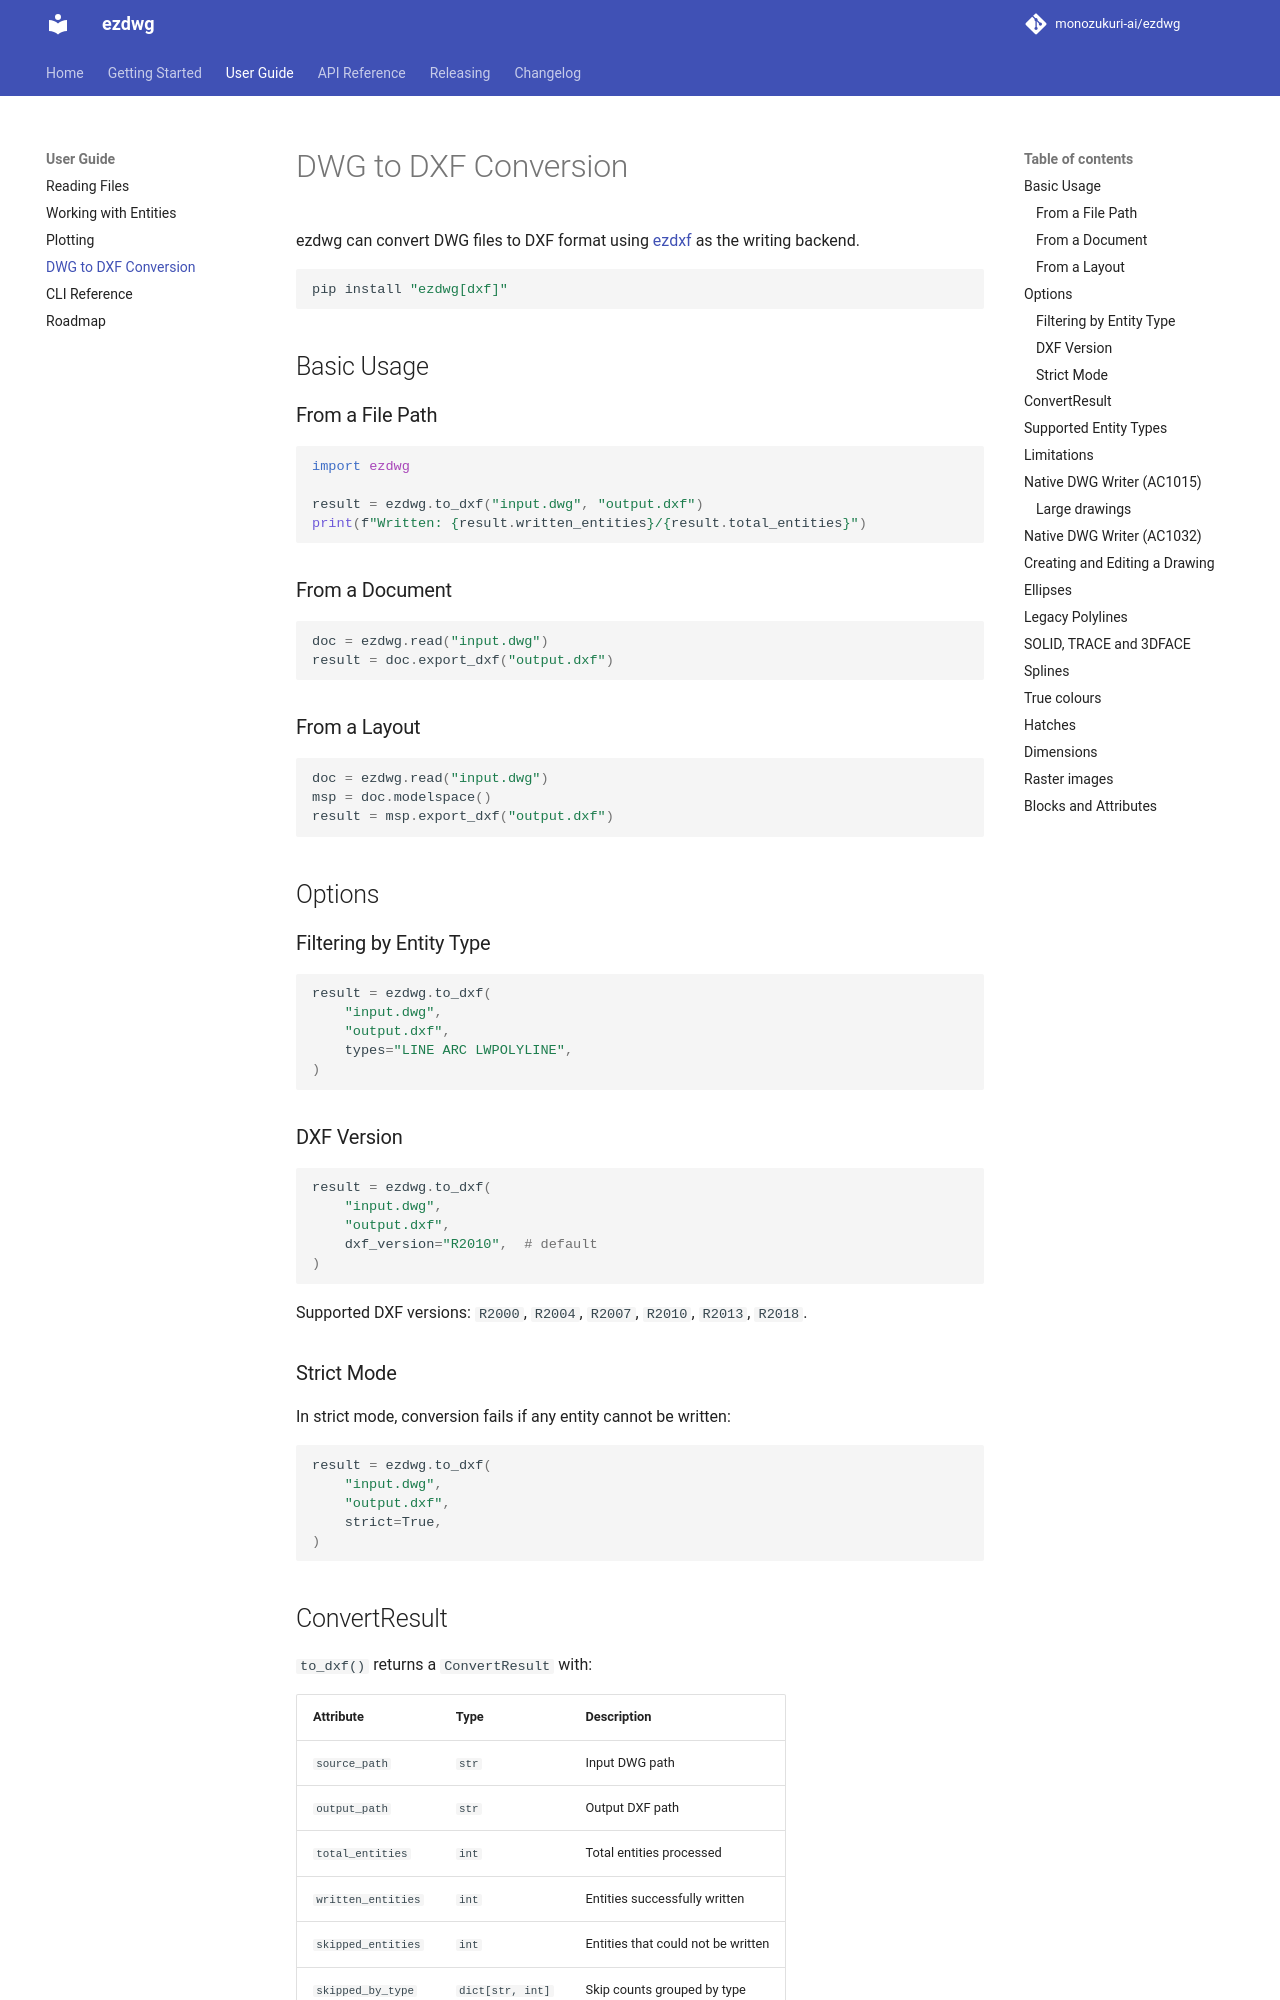

repository: monozukuri-ai/ezdwg · page: guide/convert/index.html · generator: mkdocs

# DWG to DXF Conversion

ezdwg can convert DWG files to DXF format using [ezdxf](https://ezdxf.readthedocs.io/) as the writing backend.

```bash
pip install "ezdwg[dxf]"
```

## Basic Usage

### From a File Path

```python
import ezdwg

result = ezdwg.to_dxf("input.dwg", "output.dxf")
print(f"Written: {result.written_entities}/{result.total_entities}")
```

### From a Document

```python
doc = ezdwg.read("input.dwg")
result = doc.export_dxf("output.dxf")
```

### From a Layout

```python
doc = ezdwg.read("input.dwg")
msp = doc.modelspace()
result = msp.export_dxf("output.dxf")
```

## Options

### Filtering by Entity Type

```python
result = ezdwg.to_dxf(
    "input.dwg",
    "output.dxf",
    types="LINE ARC LWPOLYLINE",
)
```

### DXF Version

```python
result = ezdwg.to_dxf(
    "input.dwg",
    "output.dxf",
    dxf_version="R2010",  # default
)
```

Supported DXF versions: `R2000`, `R2004`, `R2007`, `R2010`, `R2013`, `R2018`.

### Strict Mode

In strict mode, conversion fails if any entity cannot be written:

```python
result = ezdwg.to_dxf(
    "input.dwg",
    "output.dxf",
    strict=True,
)
```

## ConvertResult

`to_dxf()` returns a `ConvertResult` with:

| Attribute | Type | Description |
|-----------|------|-------------|
| `source_path` | `str` | Input DWG path |
| `output_path` | `str` | Output DXF path |
| `total_entities` | `int` | Total entities processed |
| `written_entities` | `int` | Entities successfully written |
| `skipped_entities` | `int` | Entities that could not be written |
| `skipped_by_type` | `dict[str, int]` | Skip counts grouped by type |

## Supported Entity Types

The following entity types can be written to DXF:

LINE, RAY, XLINE, POINT, ARC, CIRCLE, ELLIPSE, LWPOLYLINE,
POLYLINE_2D, POLYLINE_3D, POLYLINE_MESH, POLYLINE_PFACE,
3DFACE, SOLID, TRACE, SHAPE, SPLINE,
TEXT, ATTRIB, ATTDEF, MTEXT, LEADER, HATCH, TOLERANCE, MLINE,
INSERT, MINSERT, DIMENSION

## Limitations

- Conversion is best-effort — some entities may be skipped if they cannot be represented in DXF.
- Block definitions referenced by INSERT entities are reconstructed from the DWG source.
- DIMENSION entities use native ezdxf dimension builders with a text fallback for unsupported subtypes.
- Kept: the linetype table (complex linetypes with text and shape elements included), layer and entity linetypes and linetype scale, the text style table (font files and TrueType font data), text style names on TEXT, MTEXT, ATTRIB and ATTDEF, HATCH pattern angle, scale and definition, HATCH boundaries as stored (line, arc, ellipse and spline edges, polylines with bulges), the extrusion of LINE, POINT, ARC, CIRCLE, ELLIPSE, LWPOLYLINE, 2D POLYLINE, SOLID, TRACE, TEXT, ATTRIB, ATTDEF, INSERT and HATCH, the layer state (off, frozen, locked, not plotted), `$LTSCALE`, and with `modelspace_only=True` and no `types` filter the drawing extents. These do not depend on `preserve_colors`.
- Not kept: the text style of the dimension text fallback, HATCH pattern type and style, paper-space extents, and complex linetypes in R12 output (written as plain dashes). In R12 output, names outside the R12 code page are written escaped.
- Records with unusable names or values are skipped. References to them fall back to the default.

---
